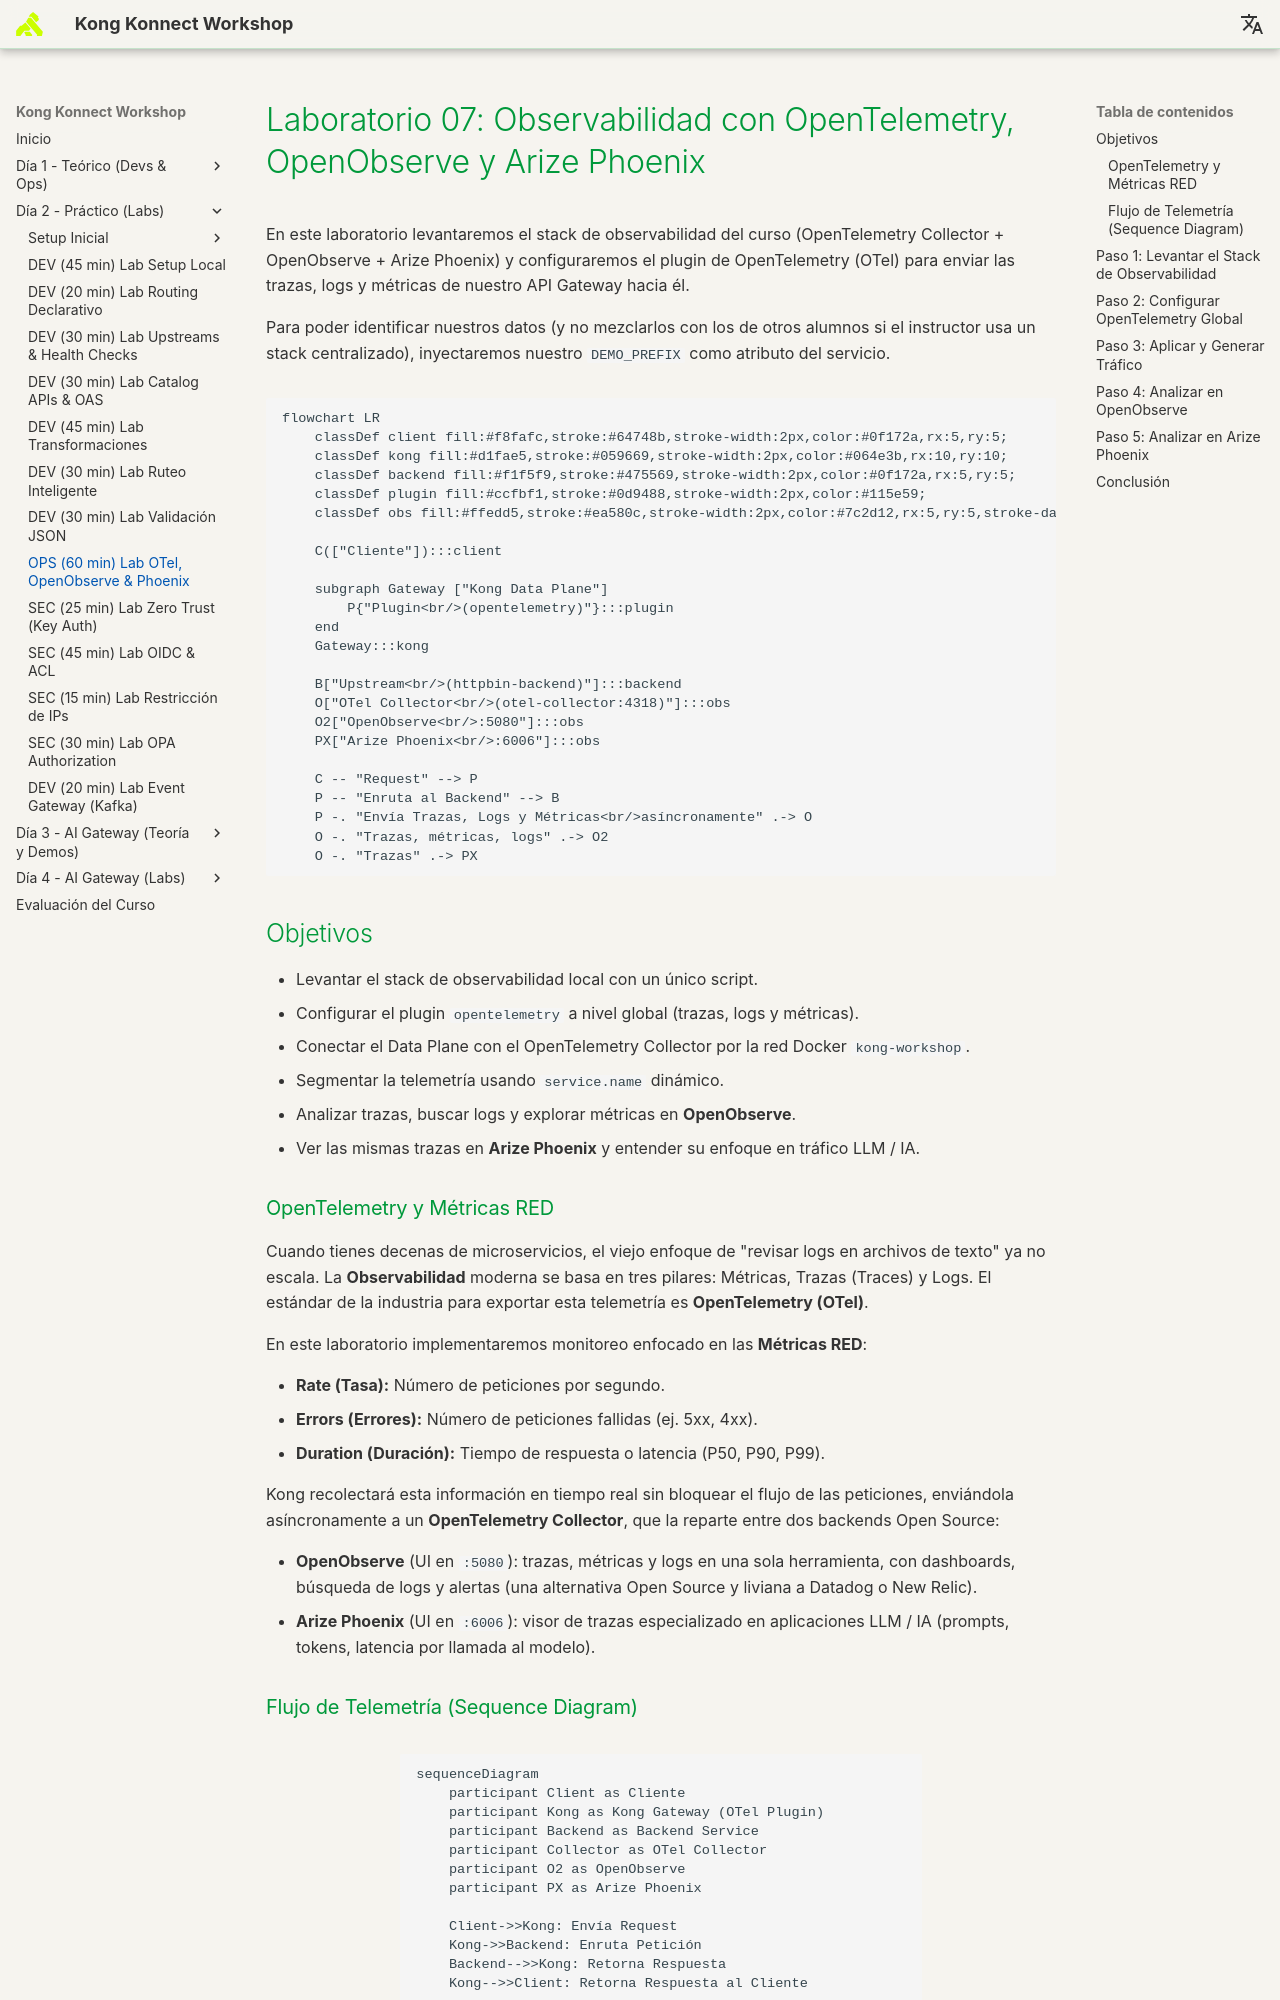

repository: rzengin/Kong-Konnect-Fundamentals · page: dia-2-labs/Lab_07_Observabilidad_Avanzada/index.html · generator: mkdocs

# Laboratorio 07: Observabilidad con OpenTelemetry, OpenObserve y Arize Phoenix

En este laboratorio levantaremos el stack de observabilidad del curso (OpenTelemetry Collector + OpenObserve + Arize Phoenix) y configuraremos el plugin de OpenTelemetry (OTel) para enviar las trazas, logs y métricas de nuestro API Gateway hacia él.

Para poder identificar nuestros datos (y no mezclarlos con los de otros alumnos si el instructor usa un stack centralizado), inyectaremos nuestro `DEMO_PREFIX` como atributo del servicio.

```mermaid
flowchart LR
    classDef client fill:#f8fafc,stroke:#64748b,stroke-width:2px,color:#0f172a,rx:5,ry:5;
    classDef kong fill:#d1fae5,stroke:#059669,stroke-width:2px,color:#064e3b,rx:10,ry:10;
    classDef backend fill:#f1f5f9,stroke:#475569,stroke-width:2px,color:#0f172a,rx:5,ry:5;
    classDef plugin fill:#ccfbf1,stroke:#0d9488,stroke-width:2px,color:#115e59;
    classDef obs fill:#ffedd5,stroke:#ea580c,stroke-width:2px,color:#7c2d12,rx:5,ry:5,stroke-dasharray: 5 5;

    C(["Cliente"]):::client
    
    subgraph Gateway ["Kong Data Plane"]
        P{"Plugin<br/>(opentelemetry)"}:::plugin
    end
    Gateway:::kong

    B["Upstream<br/>(httpbin-backend)"]:::backend
    O["OTel Collector<br/>(otel-collector:4318)"]:::obs
    O2["OpenObserve<br/>:5080"]:::obs
    PX["Arize Phoenix<br/>:6006"]:::obs

    C -- "Request" --> P
    P -- "Enruta al Backend" --> B
    P -. "Envía Trazas, Logs y Métricas<br/>asíncronamente" .-> O
    O -. "Trazas, métricas, logs" .-> O2
    O -. "Trazas" .-> PX
```

## Objetivos

- Levantar el stack de observabilidad local con un único script.
- Configurar el plugin `opentelemetry` a nivel global (trazas, logs y métricas).
- Conectar el Data Plane con el OpenTelemetry Collector por la red Docker `kong-workshop`.
- Segmentar la telemetría usando `service.name` dinámico.
- Analizar trazas, buscar logs y explorar métricas en **OpenObserve**.
- Ver las mismas trazas en **Arize Phoenix** y entender su enfoque en tráfico LLM / IA.



### OpenTelemetry y Métricas RED
Cuando tienes decenas de microservicios, el viejo enfoque de "revisar logs en archivos de texto" ya no escala. La **Observabilidad** moderna se basa en tres pilares: Métricas, Trazas (Traces) y Logs.
El estándar de la industria para exportar esta telemetría es **OpenTelemetry (OTel)**. 

En este laboratorio implementaremos monitoreo enfocado en las **Métricas RED**:

- **Rate (Tasa):** Número de peticiones por segundo.
- **Errors (Errores):** Número de peticiones fallidas (ej. 5xx, 4xx).
- **Duration (Duración):** Tiempo de respuesta o latencia (P50, P90, P99).

Kong recolectará esta información en tiempo real sin bloquear el flujo de las peticiones, enviándola asíncronamente a un **OpenTelemetry Collector**, que la reparte entre dos backends Open Source:

- **OpenObserve** (UI en `:5080`): trazas, métricas y logs en una sola herramienta, con dashboards, búsqueda de logs y alertas (una alternativa Open Source y liviana a Datadog o New Relic).
- **Arize Phoenix** (UI en `:6006`): visor de trazas especializado en aplicaciones LLM / IA (prompts, tokens, latencia por llamada al modelo).

### Flujo de Telemetría (Sequence Diagram)

```mermaid
sequenceDiagram
    participant Client as Cliente
    participant Kong as Kong Gateway (OTel Plugin)
    participant Backend as Backend Service
    participant Collector as OTel Collector
    participant O2 as OpenObserve
    participant PX as Arize Phoenix

    Client->>Kong: Envía Request
    Kong->>Backend: Enruta Petición
    Backend-->>Kong: Retorna Respuesta
    Kong-->>Client: Retorna Respuesta al Cliente
    
    %% Flujo asíncrono
    Note over Kong, Collector: Flujo Asíncrono (Out-of-band)
    Kong-)Collector: Push OTLP/HTTP: Spans, Logs y Métricas
    Collector-)O2: Trazas + Métricas + Logs (Basic Auth)
    Collector-)PX: Trazas
    Note right of O2: Dashboards, búsqueda de logs, alertas
```



---
